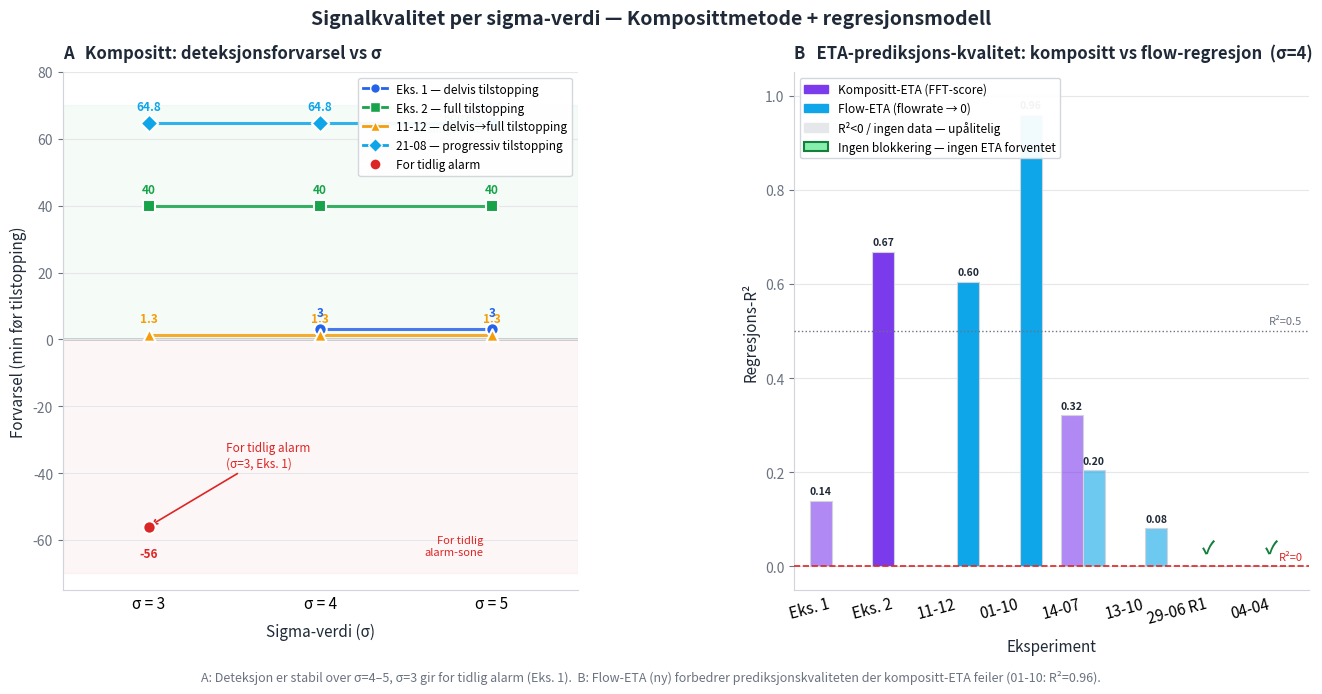

This figure's Python source: (Note: this script raises an exception after producing the figure.)
"""
sigma_signal_quality.py — Two-panel signal quality figure for thesis.

Panel A: Composite detection lead time vs sigma for all confirmed experiments.
         Flat lines = sigma-robust; red = premature alarm.
Panel B: ETA prediction lead time vs sigma for Experiment 2 (only experiment
         with reliable forecast R²). Shows why sigma=4 outperforms sigma=5.

Run:  source venv/bin/activate && python3 sigma_signal_quality.py
Out:  sigma_signal_quality.png  (300 DPI, thesis-ready)
"""

import matplotlib
matplotlib.use("Agg")
import matplotlib.pyplot as plt
import matplotlib.patches as mpatches
from matplotlib.lines import Line2D
import numpy as np
from pathlib import Path

# ── Colours ──────────────────────────────────────────────────────────────────
C_TEXT      = "#1f2937"
C_SUBTEXT   = "#6b7280"
C_GRID      = "#e5e7eb"
C_SPINE     = "#d1d5db"
C_PREMATURE = "#dc2626"
C_OK_ZONE   = "#16a34a"
C_ETA_BAR   = "#7c3aed"
C_NO_ETA    = "#f3f4f6"

SIGMAS = [3, 4, 5]

# ── Detection lead time data (composite, minutes before actual blockage) ──────
# Positive = advance warning. Negative = premature alarm (fired too early).
DETECTION_SERIES = [
    {
        "label":     "Eks. 1 — delvis tilstopping",
        "color":     "#2563eb",
        "marker":    "o",
        "leads":     [-56, 3, 3],
        "premature": [True, False, False],
    },
    {
        "label":     "Eks. 2 — full tilstopping",
        "color":     "#16a34a",
        "marker":    "s",
        "leads":     [40, 40, 40],
        "premature": [False, False, False],
    },
    {
        "label":     "11-12 — delvis→full tilstopping",
        "color":     "#f59e0b",
        "marker":    "^",
        "leads":     [1.3, 1.3, 1.3],
        "premature": [False, False, False],
    },
    {
        "label":     "21-08 — progressiv tilstopping",
        "color":     "#0ea5e9",
        "marker":    "D",
        "leads":     [64.8, 64.8, 64.8],
        "premature": [False, False, False],
    },
]

# ── ETA quality per experiment at σ=4 ────────────────────────────────────────
# comp_r2  = composite-score regression R²  (from existing forecast model)
# flow_r2  = flow-rate regression R²        (new flow-based ETA)
# no_block = True → no ETA is the correct outcome
ETA_EXPERIMENTS = [
    {"label": "Eks. 1",   "comp_r2":  0.14,  "flow_r2":  None},
    {"label": "Eks. 2",   "comp_r2":  0.668, "flow_r2":  None},
    {"label": "11-12",    "comp_r2": -1.633, "flow_r2":  0.605},
    {"label": "01-10",    "comp_r2": -0.797, "flow_r2":  0.959},
    {"label": "14-07",    "comp_r2":  0.321, "flow_r2":  0.204},
    {"label": "13-10",    "comp_r2": -0.696, "flow_r2":  0.081},
    {"label": "29-06 R1", "comp_r2":  None,  "flow_r2":  None,  "no_block": True},
    {"label": "04-04",    "comp_r2":  None,  "flow_r2":  None,  "no_block": True},
]

R2_GOOD      = 0.5
R2_THRESHOLD = 0.0
C_FLOW       = "#0ea5e9"   # sky blue — flow method

# ── Panel C data: ETA accuracy vs sigma (experiments with confirmed GT) ───────
# detection_lead = minutes the system detected before actual blockage
# eta_lead       = actual_blockage - consensus_eta (positive = ETA was early = good)
# None = no ETA generated at that sigma level
ETA_ACCURACY = [
    {
        "label":          "Eks. 2\n(full tilstopping, 3h14m)",
        "actual_min":     194.0,
        "detection_lead": [40, 40, 40],
        "eta_lead":       [27, 21, None],   # σ=3: 27 min, σ=4: 21 min, σ=5: ingen
    },
    {
        "label":          "21-08\n(progressiv, 1h13m)",
        "actual_min":     70.0,
        "detection_lead": [64.8, 64.8, 64.8],
        "eta_lead":       [-21, -21, -22],  # ETA ≈ 91 min vs actual 70 → ~21 min late
    },
]


# ── Helpers ───────────────────────────────────────────────────────────────────

def _style_ax(ax: plt.Axes) -> None:
    ax.set_facecolor("white")
    ax.yaxis.grid(True, color=C_GRID, zorder=0, linewidth=0.8)
    ax.tick_params(axis="x", length=0, labelsize=11)
    ax.tick_params(axis="y", colors=C_SUBTEXT, labelsize=10)
    for sp in ["top", "right"]:
        ax.spines[sp].set_visible(False)
    for sp in ["left", "bottom"]:
        ax.spines[sp].set_color(C_SPINE)


def _sigma_ticks(ax: plt.Axes) -> None:
    ax.set_xticks(SIGMAS)
    ax.set_xticklabels([f"σ = {s}" for s in SIGMAS])
    ax.set_xlabel("Sigma-verdi (σ)", fontsize=11, labelpad=8, color=C_TEXT)
    ax.set_xlim(2.5, 5.5)


# ── Panel A: Detection lead time ──────────────────────────────────────────────

def _draw_detection_panel(ax: plt.Axes) -> None:
    ax.axhline(0, color=C_TEXT, linewidth=1, zorder=1)
    ax.axhspan(0, 70, alpha=0.04, color=C_OK_ZONE, zorder=0)
    ax.axhspan(-70, 0, alpha=0.04, color=C_PREMATURE, zorder=0)

    for s in DETECTION_SERIES:
        xs_line = [SIGMAS[i] for i, v in enumerate(s["leads"]) if not s["premature"][i]]
        ys_line = [v for i, v in enumerate(s["leads"]) if not s["premature"][i]]
        if xs_line:
            ax.plot(xs_line, ys_line, color=s["color"], linewidth=2.2,
                    zorder=3, alpha=0.85)

        for i, (sigma, lead) in enumerate(zip(SIGMAS, s["leads"])):
            color = C_PREMATURE if s["premature"][i] else s["color"]
            ax.scatter(sigma, lead, color=color, s=80, zorder=5,
                       edgecolors="white", linewidths=1.5,
                       marker=s["marker"])
            v_offset = 3 if lead >= 0 else -6
            ax.text(sigma, lead + v_offset, f"{lead}",
                    ha="center", va="bottom" if lead >= 0 else "top",
                    fontsize=8.5, fontweight="bold", color=color)

    ax.annotate(
        "For tidlig alarm\n(σ=3, Eks. 1)",
        xy=(3, -56), xytext=(3.45, -38),
        fontsize=8.5, color=C_PREMATURE,
        arrowprops=dict(arrowstyle="->", color=C_PREMATURE, lw=1.2),
    )
    ax.text(4.95, 68, "Korrekt\nvarslingssone", fontsize=8, color=C_OK_ZONE,
            ha="right", va="top", style="italic")
    ax.text(4.95, -65, "For tidlig\nalarm-sone", fontsize=8, color=C_PREMATURE,
            ha="right", va="bottom", style="italic")

    _sigma_ticks(ax)
    ax.set_ylabel("Forvarsel (min før tilstopping)", fontsize=11, color=C_TEXT)
    ax.set_ylim(-75, 80)
    ax.set_title("A   Kompositt: deteksjonsforvarsel vs σ",
                 fontsize=12, fontweight="bold", loc="left", pad=10, color=C_TEXT)
    _style_ax(ax)

    legend_handles = [
        Line2D([0], [0], color=s["color"], linewidth=2, marker=s["marker"],
               markersize=7, markeredgecolor="white", label=s["label"])
        for s in DETECTION_SERIES
    ]
    legend_handles.append(
        Line2D([0], [0], marker="o", color="w", markerfacecolor=C_PREMATURE,
               markersize=8, label="For tidlig alarm")
    )
    ax.legend(handles=legend_handles, fontsize=8.5, framealpha=0.95,
              edgecolor=C_SPINE, loc="upper right")


# ── Panel B: ETA regression quality — composite vs flow ──────────────────────

def _r2_bar_color(r2: float | None, base_color: str) -> str:
    if r2 is None or r2 < R2_THRESHOLD:
        return "#e5e7eb"   # grey — poor / no data
    if r2 >= R2_GOOD:
        return base_color
    # blend base color toward white for moderate fits
    return base_color + "99"


def _draw_eta_panel(ax: plt.Axes) -> None:
    n = len(ETA_EXPERIMENTS)
    x = np.arange(n)
    w = 0.35

    comp_heights = [max(e.get("comp_r2") or 0, 0) for e in ETA_EXPERIMENTS]
    flow_heights = [max(e.get("flow_r2") or 0, 0) for e in ETA_EXPERIMENTS]
    comp_colors  = [_r2_bar_color(e.get("comp_r2"), C_ETA_BAR) for e in ETA_EXPERIMENTS]
    flow_colors  = [_r2_bar_color(e.get("flow_r2"), C_FLOW) for e in ETA_EXPERIMENTS]

    b_comp = ax.bar(x - w / 2, comp_heights, w, color=comp_colors,
                    edgecolor=C_SPINE, linewidth=0.8, zorder=3, label="Kompositt-ETA")
    b_flow = ax.bar(x + w / 2, flow_heights, w, color=flow_colors,
                    edgecolor=C_SPINE, linewidth=0.8, zorder=3, label="Flow-ETA (ny)")

    for i, exp in enumerate(ETA_EXPERIMENTS):
        if exp.get("no_block"):
            ax.text(i, 0.02, "✓", ha="center", va="bottom",
                    fontsize=13, color="#15803d", fontweight="bold")
            continue
        for val, offset in [(exp.get("comp_r2"), -w / 2), (exp.get("flow_r2"), w / 2)]:
            if val is not None and val >= R2_THRESHOLD:
                ax.text(i + offset, max(val, 0) + 0.01, f"{val:.2f}",
                        ha="center", va="bottom", fontsize=7.5, fontweight="bold",
                        color=C_TEXT)

    ax.axhline(R2_GOOD, color=C_SUBTEXT, linewidth=1, linestyle=":", zorder=4)
    ax.text(n - 0.5, R2_GOOD + 0.01, "R²=0.5", fontsize=8,
            color=C_SUBTEXT, va="bottom", ha="right")
    ax.axhline(R2_THRESHOLD, color=C_PREMATURE, linewidth=1.2,
               linestyle="--", zorder=4)
    ax.text(n - 0.5, R2_THRESHOLD + 0.01, "R²=0", fontsize=8,
            color=C_PREMATURE, va="bottom", ha="right")

    ax.set_xticks(x)
    ax.set_xticklabels([e["label"] for e in ETA_EXPERIMENTS],
                       fontsize=9.5, rotation=15, ha="right")
    ax.set_xlabel("Eksperiment", fontsize=11, labelpad=8, color=C_TEXT)
    ax.set_ylabel("Regresjons-R²", fontsize=11, color=C_TEXT)
    ax.set_ylim(-0.05, 1.05)
    ax.set_xlim(-0.6, n - 0.4)
    ax.set_title("B   ETA-prediksjons­kvalitet: kompositt vs flow-regresjon  (σ=4)",
                 fontsize=12, fontweight="bold", loc="left", pad=10, color=C_TEXT)
    _style_ax(ax)

    legend_handles = [
        mpatches.Patch(color=C_ETA_BAR, label="Kompositt-ETA (FFT-score)"),
        mpatches.Patch(color=C_FLOW,    label="Flow-ETA (flowrate → 0)"),
        mpatches.Patch(color="#e5e7eb", label="R²<0 / ingen data — upålitelig"),
        mpatches.Patch(facecolor="#86efac", edgecolor="#15803d", linewidth=1.5,
                       label="Ingen blokkering — ingen ETA forventet"),
    ]
    ax.legend(handles=legend_handles, fontsize=8.5, framealpha=0.95,
              edgecolor=C_SPINE, loc="upper left")


# ── Panel C: ETA prediction accuracy vs sigma ────────────────────────────────

def _draw_eta_accuracy_panel(ax: plt.Axes) -> None:
    """ETA lead time per sigma, grouped by experiment. Positive = ETA predicted
    blockage before it actually happened (conservative / safe). Negative = late."""
    exp_colors = ["#16a34a", "#0ea5e9"]
    w          = 0.25
    offsets    = [-w, 0, w]   # one offset per sigma value

    for ei, (exp, ec) in enumerate(zip(ETA_ACCURACY, exp_colors)):
        for si, (sigma, eta) in enumerate(zip(SIGMAS, exp["eta_lead"])):
            xc = sigma + offsets[ei] * 0.6 + (0 if ei == 0 else w * 0.3)

            if eta is not None:
                ax.bar(xc, eta, w * 0.85, color=ec, alpha=0.85,
                       edgecolor="white", linewidth=0.5, zorder=3)
                va = "bottom" if eta >= 0 else "top"
                yo = 0.6 if eta >= 0 else -0.6
                ax.text(xc, eta + yo, f"{eta:+d}",
                        ha="center", va=va, fontsize=9,
                        fontweight="bold", color=ec)
            else:
                ax.text(xc, 1.0, "ingen\nETA", ha="center", va="bottom",
                        fontsize=8, color=C_SUBTEXT, style="italic")

    ax.axhline(0, color=C_TEXT, linewidth=1.2, zorder=4)
    ax.axhspan(0, 50, alpha=0.05, color=C_OK_ZONE, zorder=0)
    ax.axhspan(-50, 0, alpha=0.05, color=C_PREMATURE, zorder=0)
    ax.text(5.35, 2, "ETA for tidlig\n(konservativt)", fontsize=8,
            color=C_OK_ZONE, va="bottom", style="italic")
    ax.text(5.35, -2, "ETA for sent\n(underestimert)", fontsize=8,
            color=C_PREMATURE, va="top", style="italic")

    ax.set_xticks(SIGMAS)
    ax.set_xticklabels([f"σ = {s}" for s in SIGMAS], fontsize=10)
    ax.set_xlabel("Sigma-verdi (σ)", fontsize=11, labelpad=6, color=C_TEXT)
    ax.set_ylabel("ETA-forvarsel (min før faktisk tilstopping)", fontsize=11, color=C_TEXT)
    ax.set_xlim(2.3, 5.8)
    ax.set_ylim(-32, 45)
    ax.set_title("C   ETA-nøyaktighet vs σ  (bekreftede forsøk)",
                 fontsize=12, fontweight="bold", loc="left", pad=10, color=C_TEXT)

    legend_handles = [
        mpatches.Patch(color=exp_colors[i], label=e["label"].replace("\n", " "))
        for i, e in enumerate(ETA_ACCURACY)
    ]
    ax.legend(handles=legend_handles, fontsize=9, framealpha=0.95,
              edgecolor=C_SPINE, loc="upper left")
    _style_ax(ax)


# ── Main ──────────────────────────────────────────────────────────────────────

def _save_ab_figure() -> None:
    fig, (ax_a, ax_b) = plt.subplots(1, 2, figsize=(14, 7), facecolor="white")
    fig.subplots_adjust(wspace=0.42, left=0.08, right=0.97, top=0.88, bottom=0.14)

    _draw_detection_panel(ax_a)
    _draw_eta_panel(ax_b)

    fig.suptitle(
        "Signalkvalitet per sigma-verdi — Komposittmetode + regresjonsmodell",
        fontsize=14, fontweight="bold", y=0.97, color=C_TEXT,
    )
    fig.text(
        0.5, 0.01,
        "A: Deteksjon er stabil over σ=4–5, σ=3 gir for tidlig alarm (Eks. 1).  "
        "B: Flow-ETA (ny) forbedrer prediksjonskvaliteten der kompositt-ETA feiler (01-10: R²=0.96).",
        ha="center", fontsize=9, color=C_SUBTEXT, style="italic",
    )

    out = Path(__file__).parent / "sigma_signal_quality.png"
    fig.savefig(out, dpi=300, bbox_inches="tight",
                facecolor="white", edgecolor="none")
    print(f"Saved: {out}  (300 DPI)")


def _save_c_figure() -> None:
    fig, ax_c = plt.subplots(1, 1, figsize=(8, 6), facecolor="white")
    fig.subplots_adjust(left=0.12, right=0.88, top=0.88, bottom=0.14)

    _draw_eta_accuracy_panel(ax_c)

    fig.suptitle(
        "ETA-nøyaktighet vs sigma-verdi",
        fontsize=14, fontweight="bold", y=0.97, color=C_TEXT,
    )
    fig.text(
        0.5, 0.01,
        "σ=4 er eneste sigma som gir ETA-prediksjon for Eks. 2 (21 min forvarsel). "
        "σ=5 gir ingen ETA fordi terskelen er for høy til å trigge regresjonsmodellen.",
        ha="center", fontsize=9, color=C_SUBTEXT, style="italic",
    )

    out = Path(__file__).parent / "sigma_eta_accuracy.png"
    fig.savefig(out, dpi=300, bbox_inches="tight",
                facecolor="white", edgecolor="none")
    print(f"Saved: {out}  (300 DPI)")


def main() -> None:
    _save_ab_figure()
    _save_c_figure()


if __name__ == "__main__":
    main()
